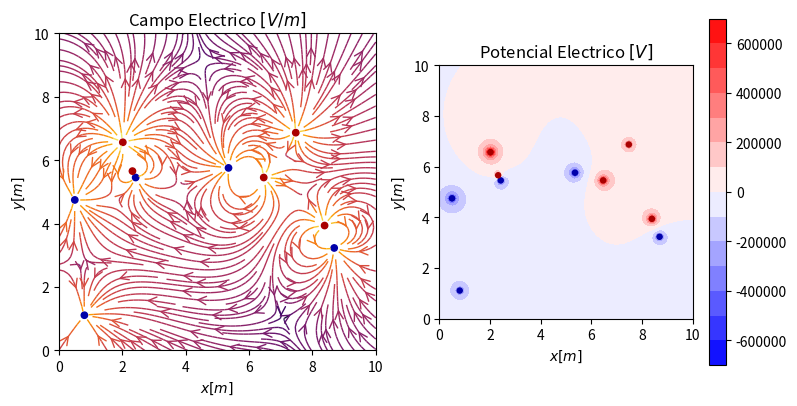

This chart was generated by the following Python code:
import matplotlib.pyplot as plt
import numpy as np
import random
from matplotlib.patches import Circle

np.seterr(divide='ignore', invalid='ignore')
#datos
e_0 = 8.8541878176*(10**(-12)) #permitividad en el vacio
e_a = 1.00058986*e_0 #permitividad en el aire

#campo electrico
def E(q, r0, x, y):
    den = np.hypot(x-r0[0], y-r0[1])**3
    fac = 1/(4*np.pi*e_a)
    return fac*q*(x-r0[0])/den, fac*q*(y-r0[1])/den

#potencial electrico
def V(q, r, x, y):
    den = np.hypot(x-r[0], y-r[1])
    fac = 1/(4*np.pi*e_a)
    return fac*q/(den)


nx, ny = 100, 100
x = np.linspace(0, 10, nx)
y = np.linspace(0, 10, ny)
X, Y = np.meshgrid(x, y)


valor_cargas = [-9, -8, -7, -6, -5, -4, -3, -2, -1, 1, 2, 3, 4, 5, 6, 7, 8, 9]
n_cargas = 10 #numero de cargas
cargas = []
#agrega las cargas a una lista
for i in range(n_cargas):
    q = random.choice(valor_cargas)*(10**-6)
    cargas.append((q, (random.choice(x), random.choice(y))))

#crea listas con los valores coordenados del campo electrico
Ex, Ey = np.zeros((ny, nx)), np.zeros((ny, nx))
Vx, Vy = np.zeros((ny, nx)), np.zeros((ny, nx))
for carga in cargas:
    ex, ey = E(*carga, x=X, y=Y)
    Ex += ex
    Ey += ey

#establece un valor maximo para el voltaje
V_max = 1000
Volt = np.zeros((ny, nx))
for carga in cargas:
    volt = V(*carga, x=X, y=Y)
    Volt += volt
    if np.any(Volt) >= V_max:
        volt = V_max
    if np.any(Volt) <= -V_max:
        volt = -V_max

fig = plt.figure(figsize = (9,4.5))
ax1 = fig.add_subplot(121)
ax2 = fig.add_subplot(122)

color = np.log(np.hypot(Ex, Ey))
ax1.streamplot(x, y, Ex, Ey, color=color, linewidth=1, cmap=plt.cm.inferno,
              density=2, arrowstyle='->', arrowsize=1.5)
ax2.contourf(x, y, Volt, levels = 14)
cont = ax2.contourf(x, y, Volt, levels = 14, cmap = 'bwr')
fig.colorbar(cont, ax=ax2)
colores_de_cargas = {True: '#aa0000', False: '#0000aa'}
for q, pos in cargas:
    ax1.add_artist(Circle(pos, 0.1, color = colores_de_cargas[q>0]))
    ax2.add_artist(Circle(pos, 0.1, color = colores_de_cargas[q>0]))



ax1.set_xlabel('$x [m]$')
ax1.set_ylabel('$y [m]$')
ax1.set_xlim(0, 10)
ax1.set_ylim(0, 10)
ax1.set_title('Campo Electrico $[V/m]$')
ax1.set_aspect('equal')

ax2.set_xlabel('$x [m]$')
ax2.set_ylabel('$y [m]$')
ax2.set_xlim(0, 10)
ax2.set_ylim(0, 10)
ax2.set_title('Potencial Electrico $[V]$')
ax2.set_aspect('equal')

plt.show()
